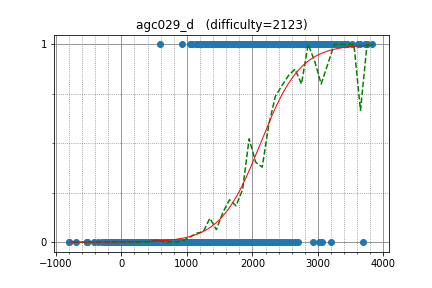

Values plotted in this chart, from the file beside it:
LHiC, 3750.213033, 1
Stonefeang, 3442, 1
Petr, 3751, 1
izban, 2850, 1
koosaga, 3123, 1
wxh010910, 3293, 1
cospleermusora, 3713, 1
Marcin, 3422, 1
yosupo, 3390, 1
pashka, 3392, 1
Egor, 3515, 1
ksun48, 3640, 1
desert97, 2950, 1
300iq, 2702, 0
apiad, 3681, 0
ecnerwal, 3167, 1
ainta, 3112, 1
grumpy_gordon, 2582, 1
semiexp, 3607, 1
snuke, 3322, 1
SpyCheese, 3442, 1
samjia2000, 2813, 1
mn3twe, 3135, 1
kunyavskiy, 3231, 1
alish, 2544, 1
eatmore, 3343, 1
TadijaSebez, 2243, 1
aid, 3020, 1
xyz111, 3091, 1
ilyakor, 2951, 1
maroonrk, 3026, 1
Golovanov399, 2900, 1
nigus, 2335, 1
cdkrot, 2520, 1
kczno1, 2994, 1
japlj, 3079, 1
zhouyuyang, 2964, 1
BudAlNik, 2732, 1
natsugiri, 2847, 1
nuip, 2862, 1
aitch, 3135, 1
fizzydavid, 3162, 1
IH19980412, 2954, 1
djq_cpp, 2392, 1
rqy, 2575, 0
qwerty787788, 3064, 0
King_George, 2928, 0
iloveUtaha, 2562, 1
Um_nik, 3819, 1
teomrn, 2510, 1
august14, 2843, 1
fjzzq2002, 3148, 1
mjhun, 2935, 1
sigma425, 3067, 1
EgorLifar, 2391, 1
majk, 2851, 1
lis, 2586, 1
mzuev, 2232, 1
beet, 2435, 1
kazuma, 2328, 1
LayCurse, 2094, 1
... 1,858 more rows
